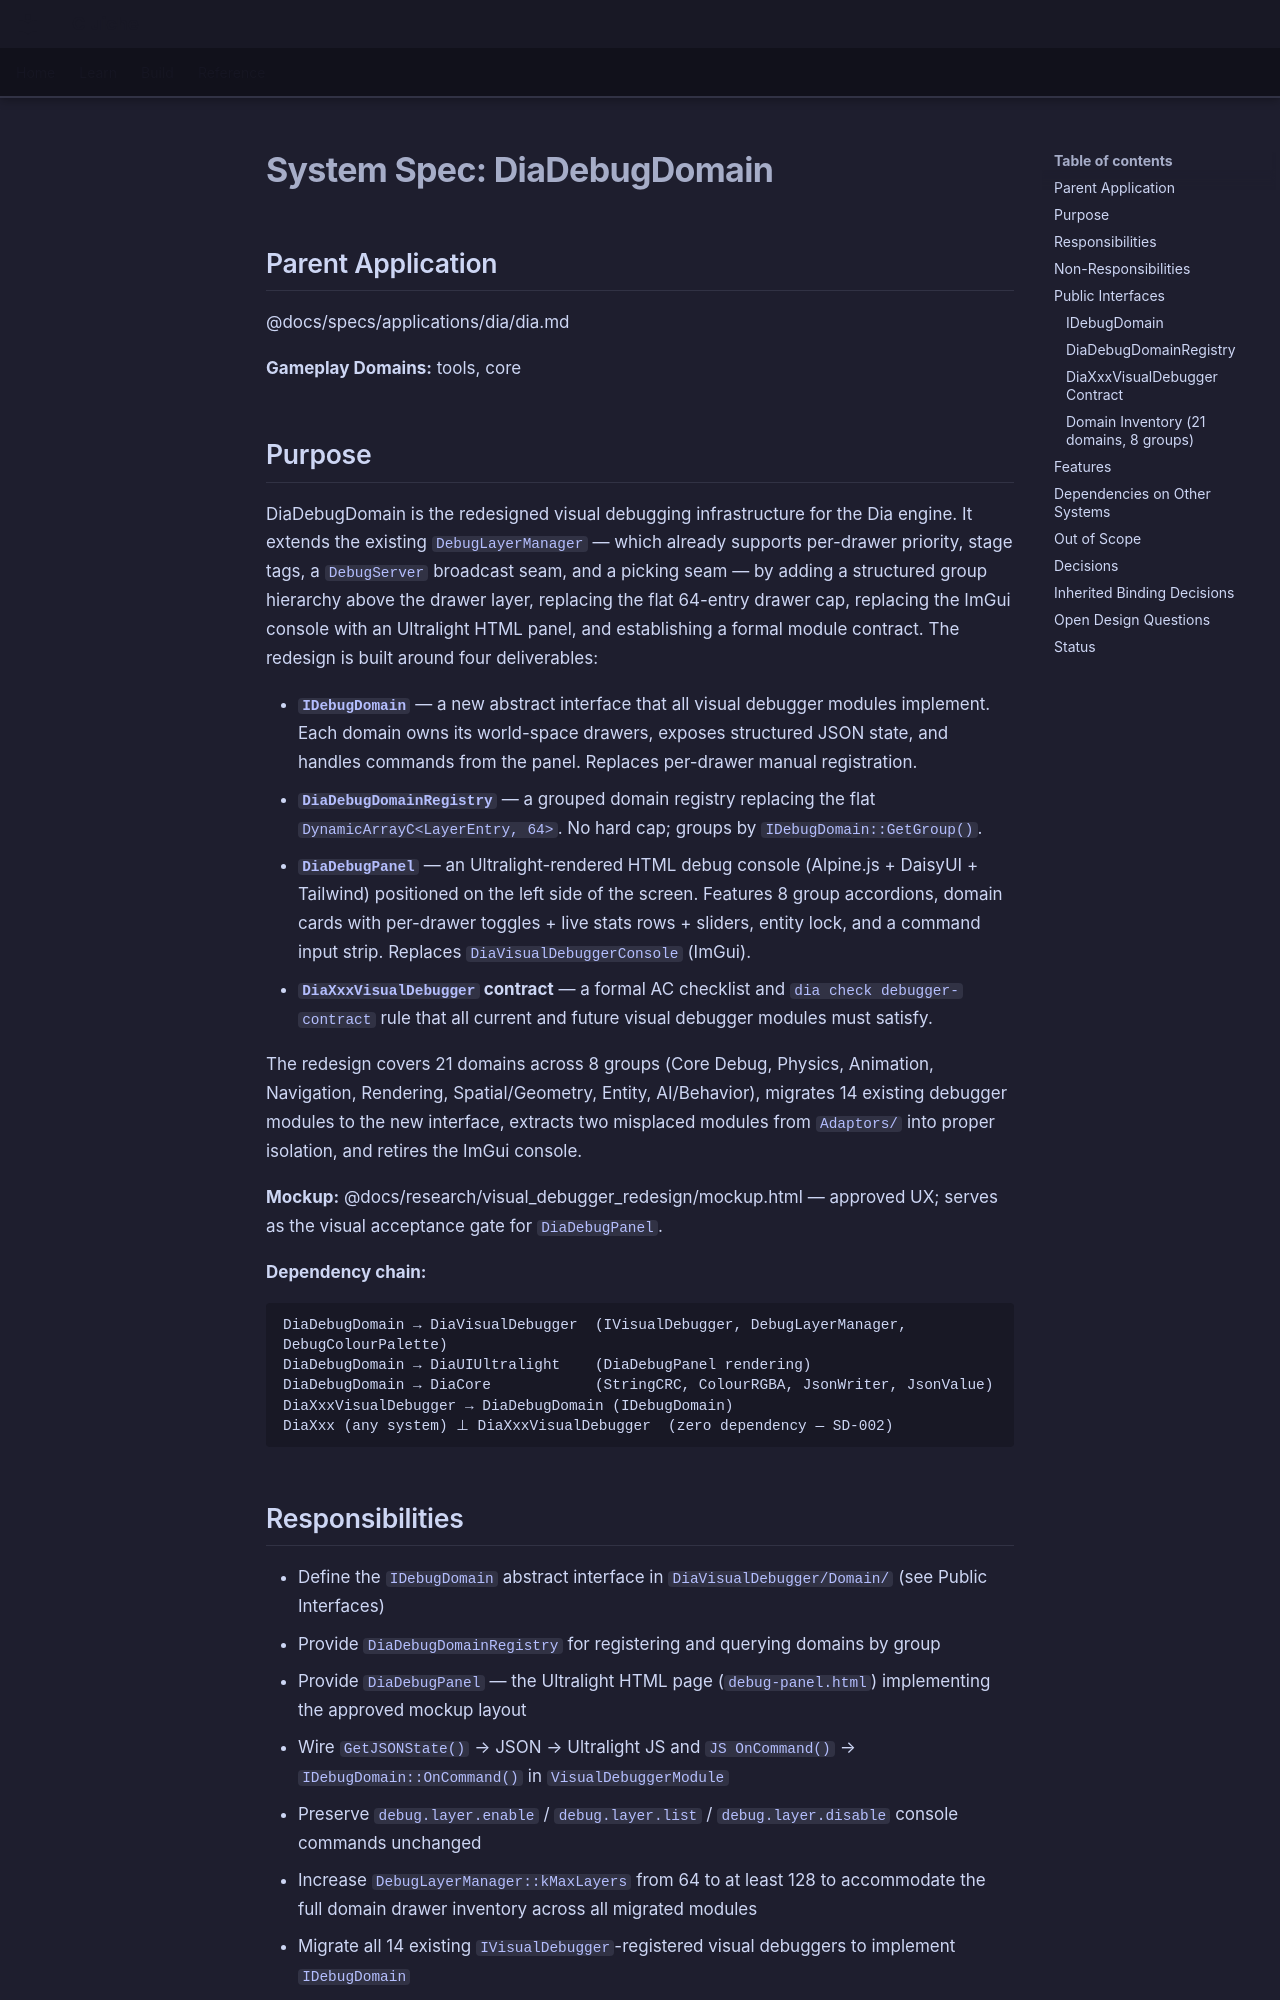

repository: LenihanConor/Cluiche · page: specs/applications/dia/systems/diadebugdomain/diadebugdomain/index.html · generator: mkdocs

# System Spec: DiaDebugDomain

## Parent Application
@docs/specs/applications/dia/dia.md

**Gameplay Domains:** tools, core

## Purpose

DiaDebugDomain is the redesigned visual debugging infrastructure for the Dia engine. It extends the existing `DebugLayerManager` — which already supports per-drawer priority, stage tags, a `DebugServer` broadcast seam, and a picking seam — by adding a structured group hierarchy above the drawer layer, replacing the flat 64-entry drawer cap, replacing the ImGui console with an Ultralight HTML panel, and establishing a formal module contract. The redesign is built around four deliverables:

- **`IDebugDomain`** — a new abstract interface that all visual debugger modules implement. Each domain owns its world-space drawers, exposes structured JSON state, and handles commands from the panel. Replaces per-drawer manual registration.
- **`DiaDebugDomainRegistry`** — a grouped domain registry replacing the flat `DynamicArrayC<LayerEntry, 64>`. No hard cap; groups by `IDebugDomain::GetGroup()`.
- **`DiaDebugPanel`** — an Ultralight-rendered HTML debug console (Alpine.js + DaisyUI + Tailwind) positioned on the left side of the screen. Features 8 group accordions, domain cards with per-drawer toggles + live stats rows + sliders, entity lock, and a command input strip. Replaces `DiaVisualDebuggerConsole` (ImGui).
- **`DiaXxxVisualDebugger` contract** — a formal AC checklist and `dia check debugger-contract` rule that all current and future visual debugger modules must satisfy.

The redesign covers 21 domains across 8 groups (Core Debug, Physics, Animation, Navigation, Rendering, Spatial/Geometry, Entity, AI/Behavior), migrates 14 existing debugger modules to the new interface, extracts two misplaced modules from `Adaptors/` into proper isolation, and retires the ImGui console.

**Mockup:** @docs/research/visual_debugger_redesign/mockup.html — approved UX; serves as the visual acceptance gate for `DiaDebugPanel`.

**Dependency chain:**
```
DiaDebugDomain → DiaVisualDebugger  (IVisualDebugger, DebugLayerManager, DebugColourPalette)
DiaDebugDomain → DiaUIUltralight    (DiaDebugPanel rendering)
DiaDebugDomain → DiaCore            (StringCRC, ColourRGBA, JsonWriter, JsonValue)
DiaXxxVisualDebugger → DiaDebugDomain (IDebugDomain)
DiaXxx (any system) ⊥ DiaXxxVisualDebugger  (zero dependency — SD-002)
```
